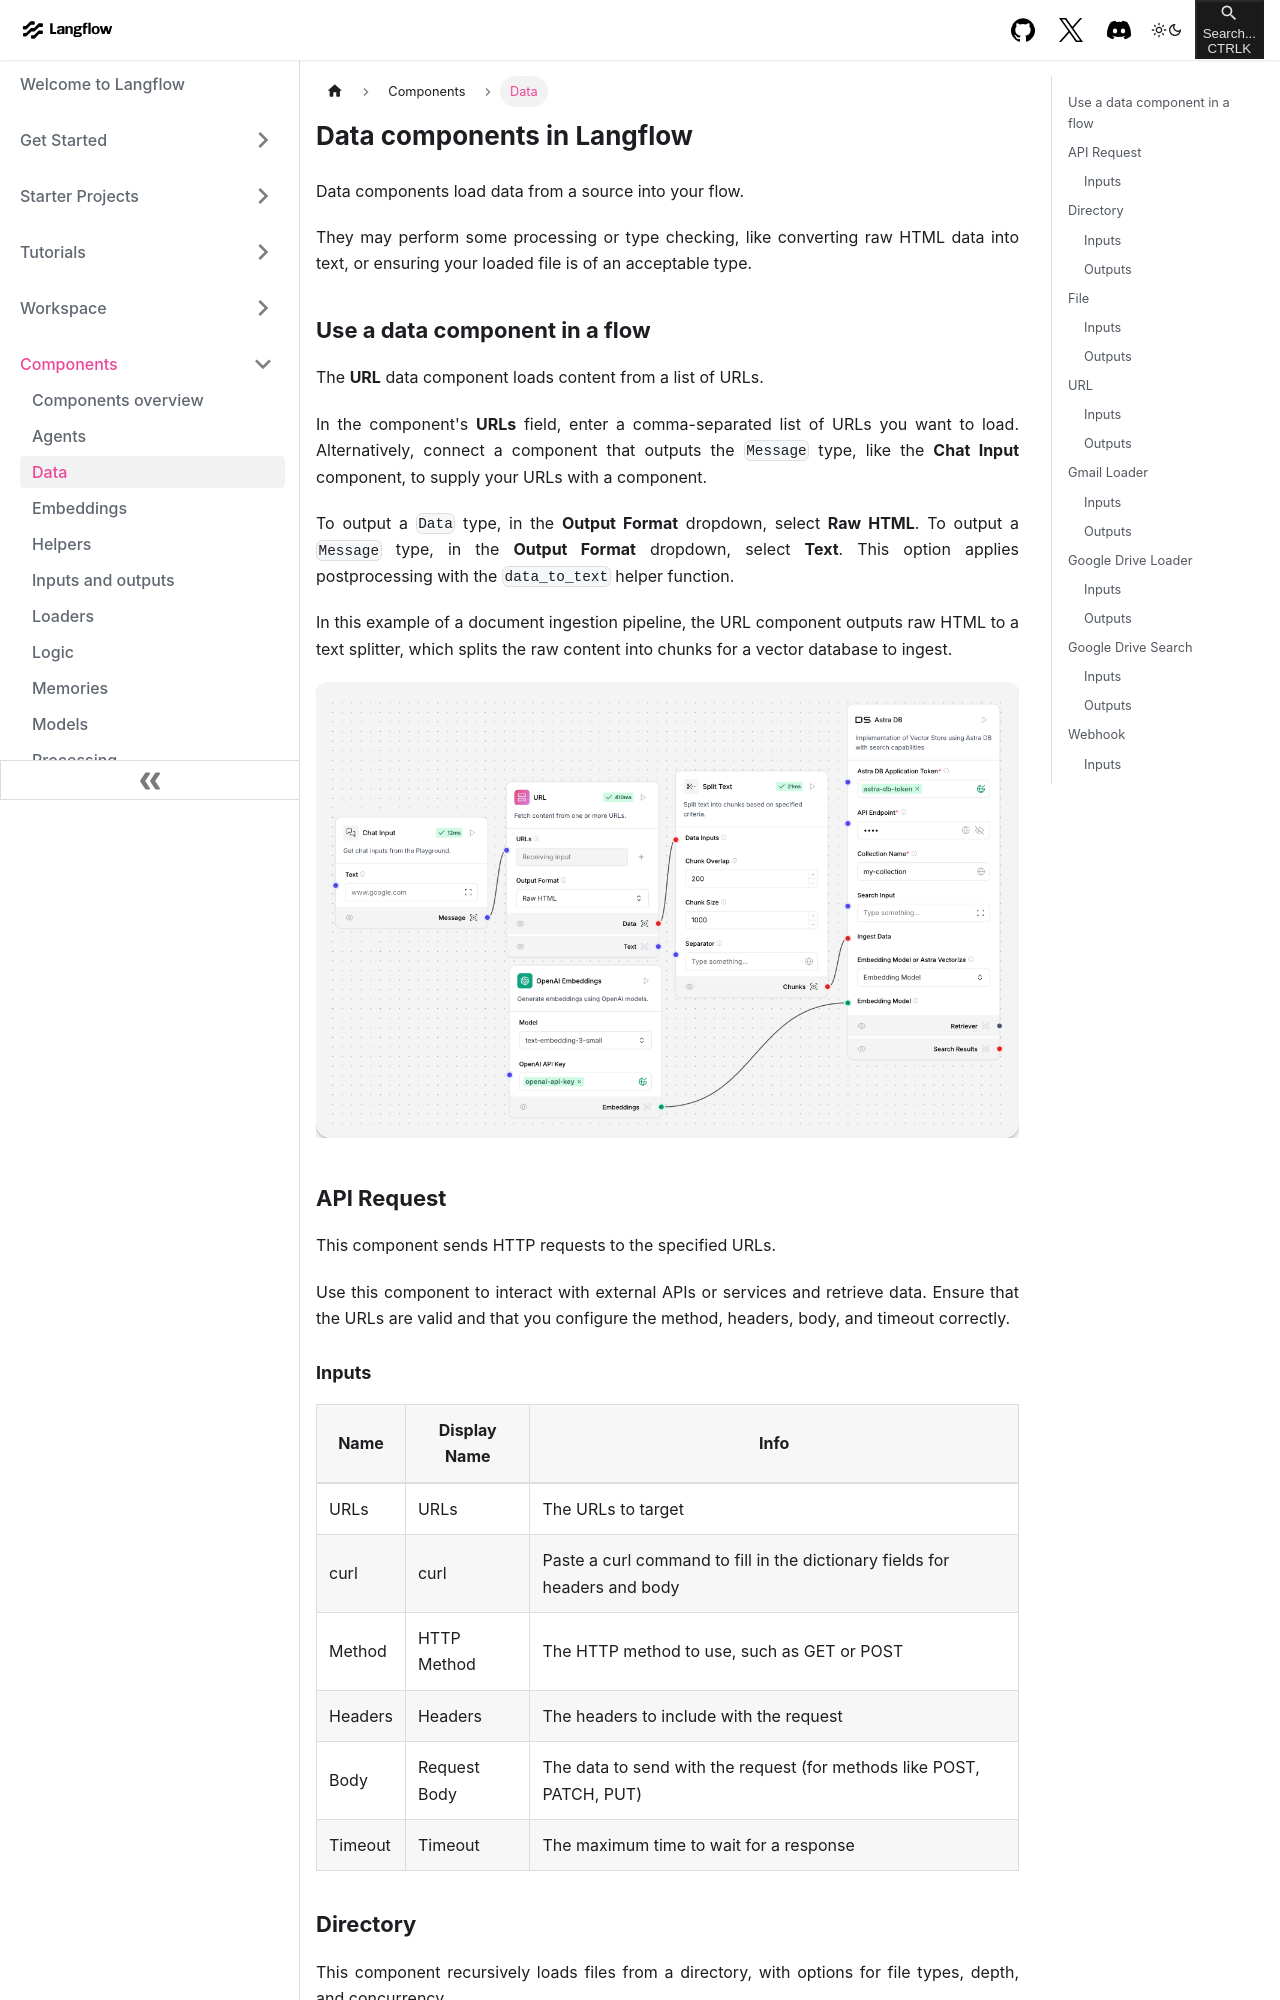

repository: khulnasoft-bot/langinfra · page: components-data.html · generator: docusaurus

---
title: Data
slug: /components-data
---

# Data components in Langflow

Data components load data from a source into your flow.

They may perform some processing or type checking, like converting raw HTML data into text, or ensuring your loaded file is of an acceptable type.

## Use a data component in a flow

The **URL** data component loads content from a list of URLs.

In the component's **URLs** field, enter a comma-separated list of URLs you want to load. Alternatively, connect a component that outputs the `Message` type, like the **Chat Input** component, to supply your URLs with a component.

To output a `Data` type, in the **Output Format** dropdown, select **Raw HTML**.
To output a `Message` type, in the **Output Format** dropdown, select **Text**. This option applies postprocessing with the `data_to_text` helper function.

In this example of a document ingestion pipeline, the URL component outputs raw HTML to a text splitter, which splits the raw content into chunks for a vector database to ingest.

![URL component in a data ingestion pipeline](/img/url-component.png)

## API Request

This component sends HTTP requests to the specified URLs.

Use this component to interact with external APIs or services and retrieve data. Ensure that the URLs are valid and that you configure the method, headers, body, and timeout correctly.

### Inputs

| Name    | Display Name | Info                                                                       |
| ------- | ------------ | -------------------------------------------------------------------------- |
| URLs    | URLs         | The URLs to target                                                         |
| curl    | curl         | Paste a curl command to fill in the dictionary fields for headers and body |
| Method  | HTTP Method  | The HTTP method to use, such as GET or POST                                |
| Headers | Headers      | The headers to include with the request                                    |
| Body    | Request Body | The data to send with the request (for methods like POST, PATCH, PUT)      |
| Timeout | Timeout      | The maximum time to wait for a response                                    |

## Directory

This component recursively loads files from a directory, with options for file types, depth, and concurrency.
